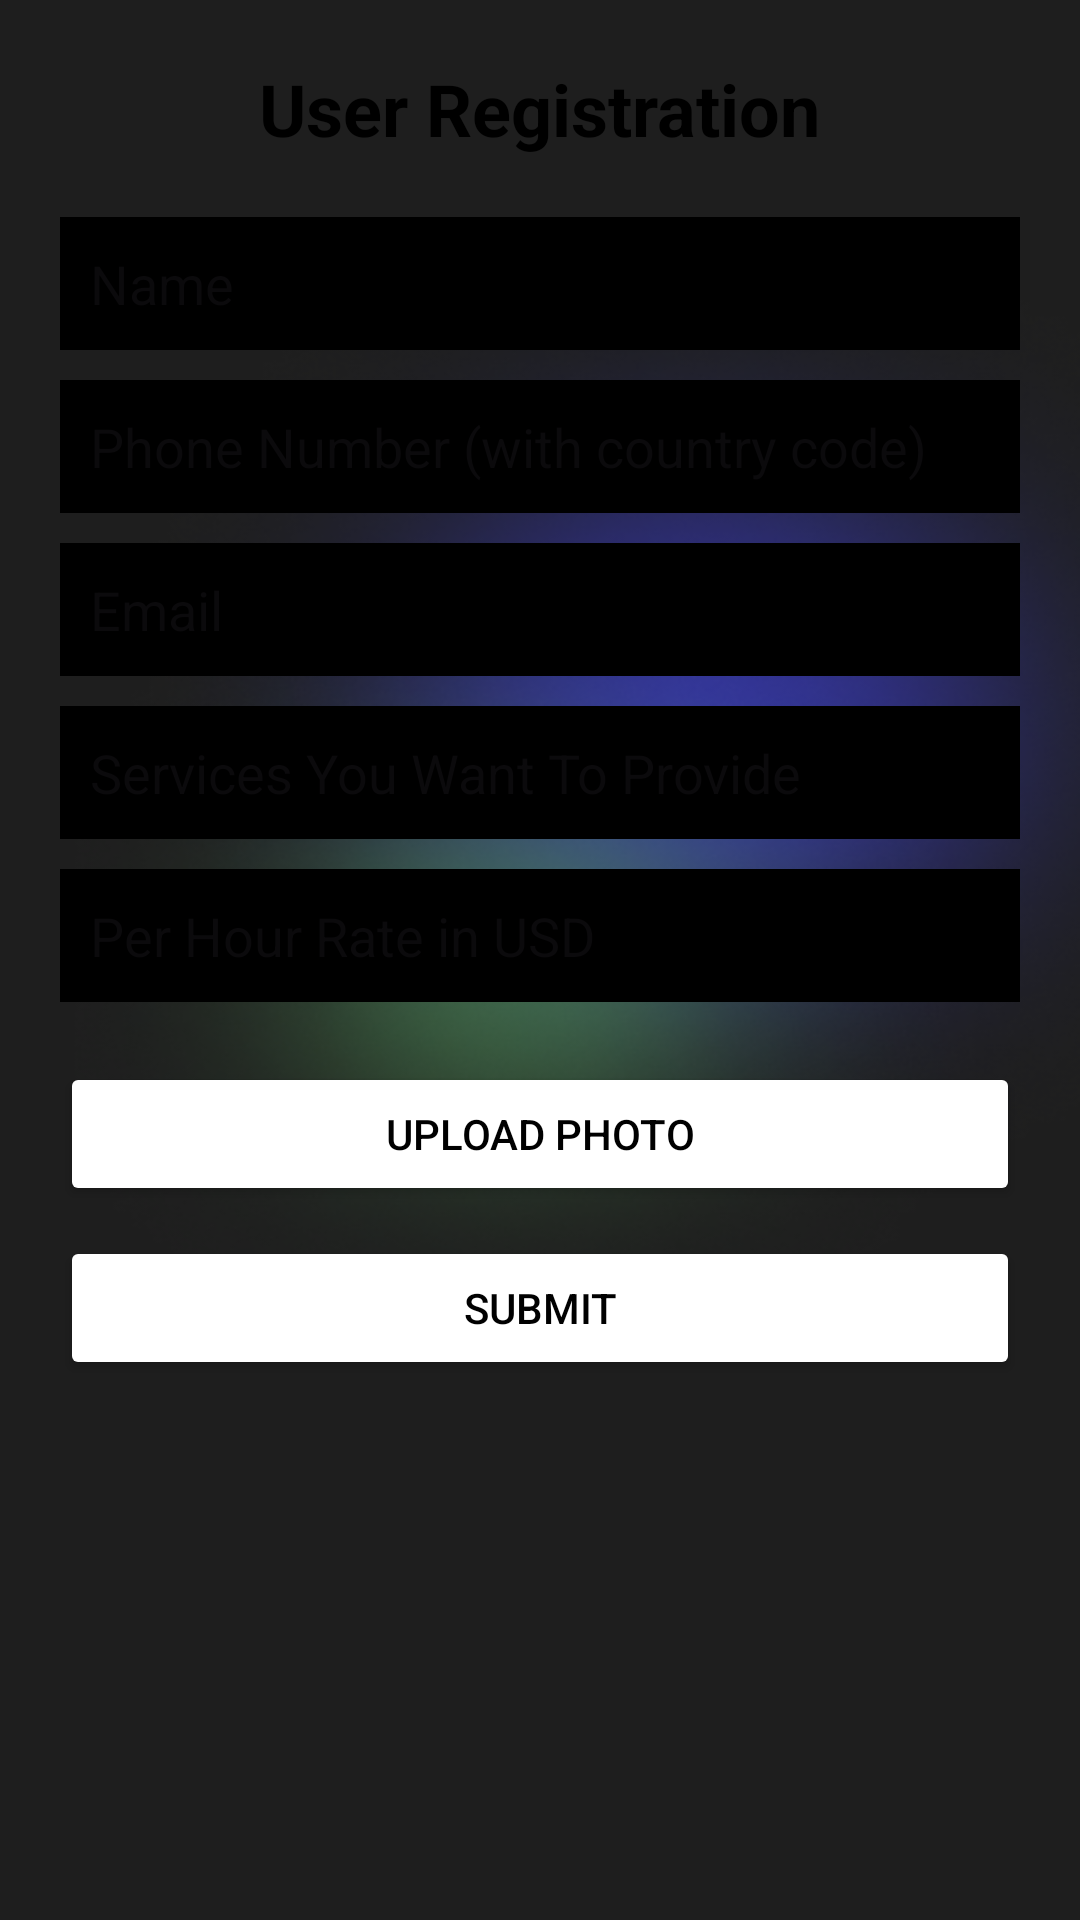

The Android layout XML behind this screen, and the referenced resources:
<!-- AndroidManifest.xml: application theme Theme.Quickserve -->
<!-- res/layout/activity_service_registration.xml -->
<?xml version="1.0" encoding="utf-8"?>
<ScrollView xmlns:android="http://schemas.android.com/apk/res/android"
    android:layout_width="match_parent"
    android:layout_height="match_parent"
    android:background="@drawable/bg_login"
    android:padding="20dp">

    <LinearLayout
        android:layout_width="match_parent"
        android:layout_height="wrap_content"
        android:orientation="vertical"
        android:gravity="center">

        
        <TextView
            android:id="@+id/titleText"
            android:layout_width="wrap_content"
            android:layout_height="wrap_content"
            android:text="User Registration"
            android:textSize="24sp"
            android:textStyle="bold"
            android:textColor="@android:color/black"
            android:layout_marginBottom="20dp" />

        
        <EditText
            android:id="@+id/nameField"
            android:layout_width="match_parent"
            android:layout_height="wrap_content"
            android:hint="Name"
            android:background="@android:color/black"
            android:padding="10dp"
            android:layout_marginBottom="10dp"/>

        <EditText
            android:id="@+id/phoneNumberField"
            android:layout_width="match_parent"
            android:layout_height="wrap_content"
            android:hint="Phone Number (with country code)"
            android:background="@android:color/black"
            android:inputType="phone"
            android:padding="10dp"
            android:layout_marginBottom="10dp"/>

        <EditText
            android:id="@+id/emailField"
            android:layout_width="match_parent"
            android:layout_height="wrap_content"
            android:hint="Email"
            android:background="@android:color/black"
            android:inputType="textEmailAddress"
            android:padding="10dp"
            android:layout_marginBottom="10dp"/>

        <EditText
            android:id="@+id/serviceField"
            android:layout_width="match_parent"
            android:layout_height="wrap_content"
            android:hint="Services You Want To Provide"
            android:background="@android:color/black"
            android:padding="10dp"
            android:layout_marginBottom="10dp"/>

        <EditText
            android:id="@+id/hourlyRateField"
            android:layout_width="match_parent"
            android:layout_height="wrap_content"
            android:hint="Per Hour Rate in USD"
            android:background="@android:color/black"
            android:inputType="number"
            android:padding="10dp"
            android:layout_marginBottom="20dp"/>

        
        <Button
            android:id="@+id/uploadPhotoButton"
            android:layout_width="match_parent"
            android:layout_height="wrap_content"
            android:text="Upload Photo"
            android:backgroundTint="@color/white"
            android:textColor="@android:color/black"
            android:padding="10dp"
            android:layout_marginBottom="10dp"/>

        
        <ImageView
            android:id="@+id/uploadedImage"
            android:layout_width="100dp"
            android:layout_height="100dp"
            android:scaleType="centerCrop"
            android:visibility="gone"
            android:layout_marginBottom="20dp"/>

        
        <Button
            android:id="@+id/submitButton"
            android:layout_width="match_parent"
            android:layout_height="wrap_content"
            android:text="Submit"
            android:backgroundTint="@color/white"
            android:textColor="@android:color/black"
            android:padding="10dp"/>
    </LinearLayout>
</ScrollView>
<!-- resources referenced by this layout -->
<resources>
  <!-- drawable bg_login: png bitmap (drawable, 106000 bytes) -->
  <style name="Theme.Quickserve" parent="Base.Theme.Quickserve" />
  <style name="Base.Theme.Quickserve" parent="Theme.Material3.DayNight.NoActionBar">
          
          
      </style>
  <!-- not gathered from this repository: default colours our renderer supplied (Android Studio template values) -->
  <color name="white">#FFFFFFFF</color>
</resources>
